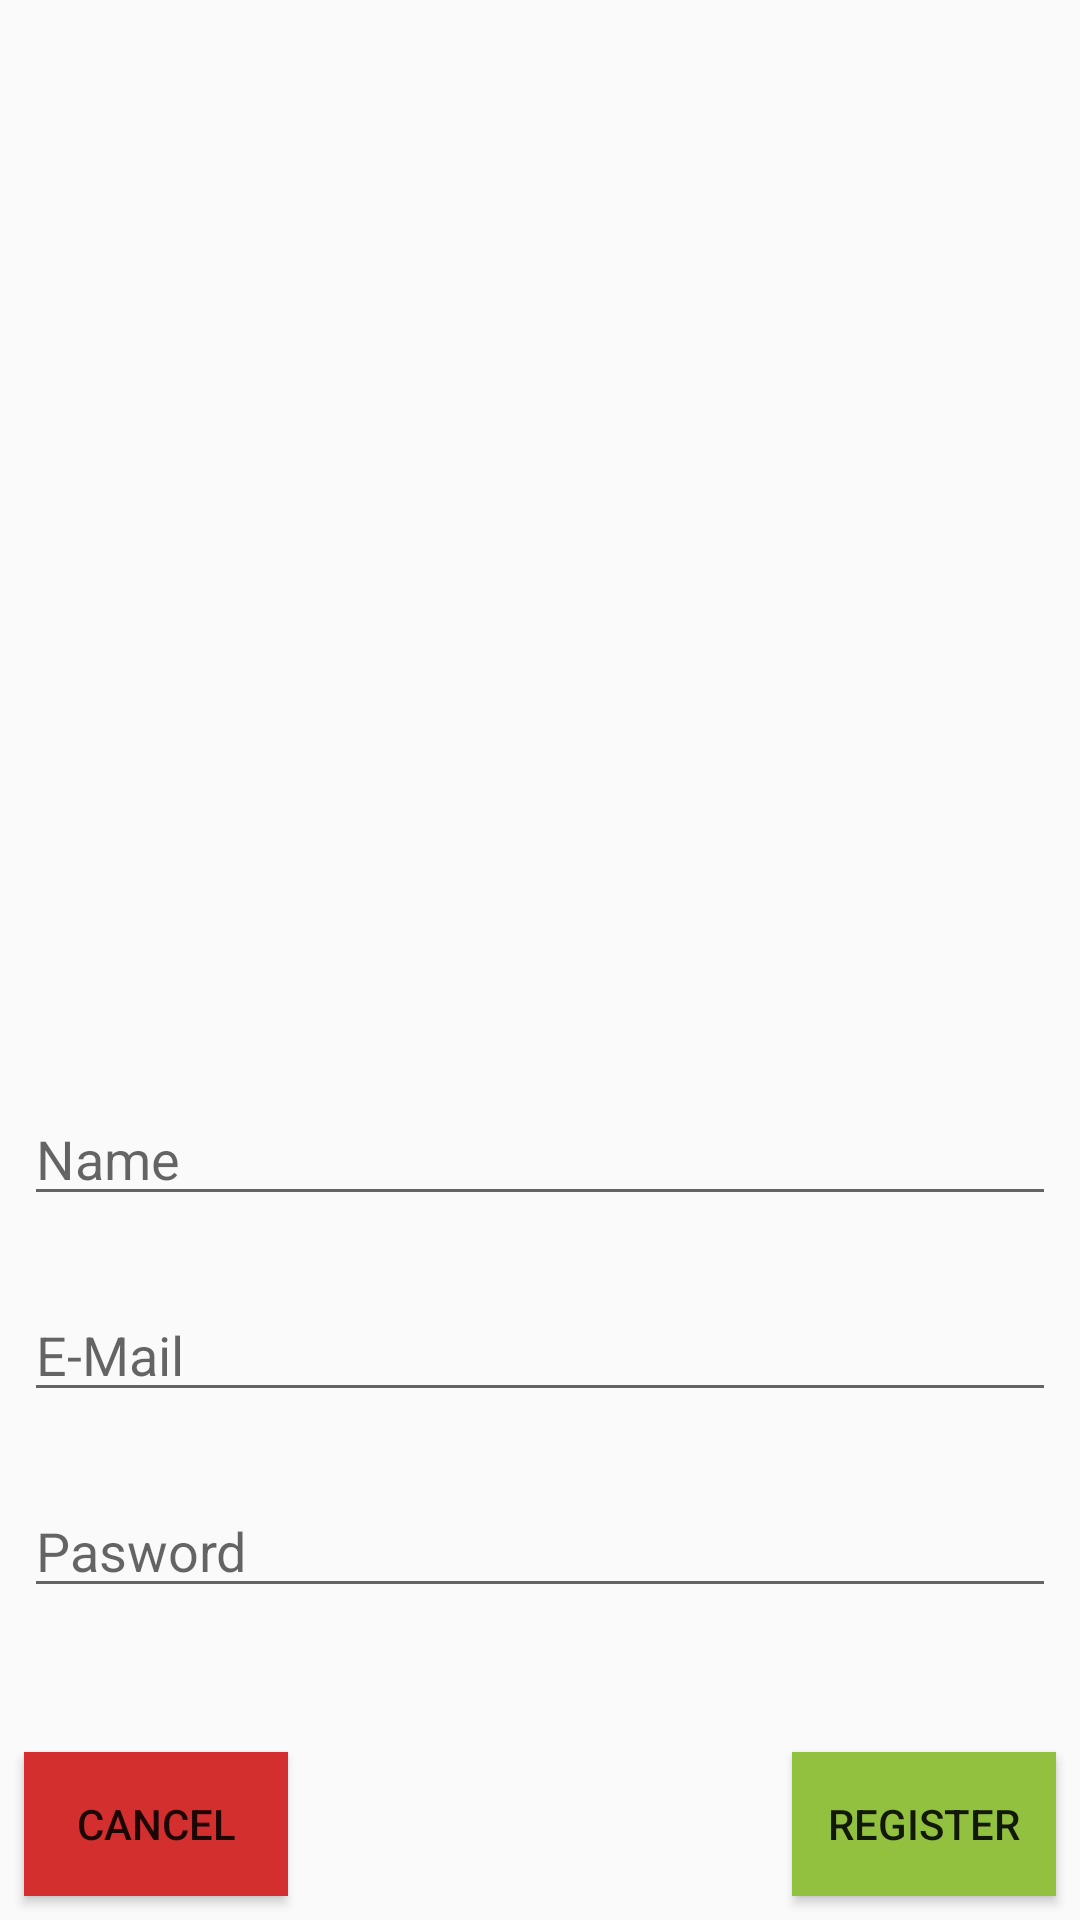

This screen was rendered from an Android layout file. Write that file and the resources it references.
<!-- AndroidManifest.xml: application theme AppTheme -->
<!-- res/layout/fragment_register.xml -->
<?xml version="1.0" encoding="utf-8"?>
<android.support.constraint.ConstraintLayout xmlns:android="http://schemas.android.com/apk/res/android"
                                             xmlns:app="http://schemas.android.com/apk/res-auto"
                                             xmlns:tools="http://schemas.android.com/tools"
                                             android:layout_width="match_parent"
                                             android:layout_height="match_parent"
                                             android:elevation="@dimen/materialize_baseline_grid_small">

    <EditText
            android:layout_width="0dp"
            android:layout_height="wrap_content"
            android:inputType="textPersonName"
            android:ems="10"
            android:id="@+id/etName" android:layout_marginEnd="8dp"
            app:layout_constraintEnd_toEndOf="parent" android:layout_marginStart="8dp"
            app:layout_constraintStart_toStartOf="parent" android:layout_marginBottom="24dp"
            app:layout_constraintBottom_toTopOf="@+id/etEmail" android:hint="Name"/>
    <EditText
            android:layout_width="0dp"
            android:layout_height="wrap_content"
            android:inputType="textEmailAddress"
            android:ems="10"
            android:id="@+id/etEmail"
            app:layout_constraintStart_toStartOf="parent" android:layout_marginStart="8dp"
            app:layout_constraintEnd_toEndOf="parent" android:layout_marginEnd="8dp" android:layout_marginBottom="24dp"
            app:layout_constraintBottom_toTopOf="@+id/etPasswordRegister" android:hint="E-Mail"/>
    <EditText
            android:layout_width="0dp"
            android:layout_height="wrap_content"
            android:inputType="textPassword"
            android:ems="10"
            android:id="@+id/etPasswordRegister" app:layout_constraintEnd_toEndOf="parent"
            android:layout_marginEnd="8dp" app:layout_constraintStart_toStartOf="parent"
            android:layout_marginStart="8dp" android:layout_marginBottom="48dp"
            app:layout_constraintBottom_toTopOf="@+id/bRegisterFragment" android:hint="Pasword"/>
    <Button
            android:text="Register"
            android:layout_width="wrap_content"
            android:layout_height="wrap_content"
            android:id="@+id/bRegisterFragment" android:layout_marginBottom="8dp"
            app:layout_constraintBottom_toBottomOf="parent" app:layout_constraintEnd_toEndOf="parent"
            android:layout_marginEnd="8dp" android:background="@color/colorAnalyticsIcon"/>
    <Button
            android:text="Cancel"
            android:layout_width="wrap_content"
            android:layout_height="wrap_content"
            android:id="@+id/bCancel" app:layout_constraintStart_toStartOf="parent" android:layout_marginStart="8dp"
            app:layout_constraintBottom_toBottomOf="parent" android:layout_marginBottom="8dp"
            android:background="@color/colorLogout"/>
</android.support.constraint.ConstraintLayout>
<!-- resources referenced by this layout -->
<resources>
  <color name="colorAnalyticsIcon">#92c13f</color>
  <color name="colorLogout">#d32f2f</color>
  <dimen name="materialize_baseline_grid_small">4dp</dimen>
  <style name="AppTheme" parent="Theme.AppCompat.Light.DarkActionBar">
          
          <item name="colorPrimary">@color/colorPrimary</item>
          <item name="colorPrimaryDark">@color/colorPrimaryDark</item>
          <item name="colorAccent">@color/colorAccent</item>
      </style>
  <color name="colorPrimary">#2196f3</color>
  <color name="colorPrimaryDark">#1976D2</color>
  <color name="colorAccent">#FF4081</color>
</resources>
